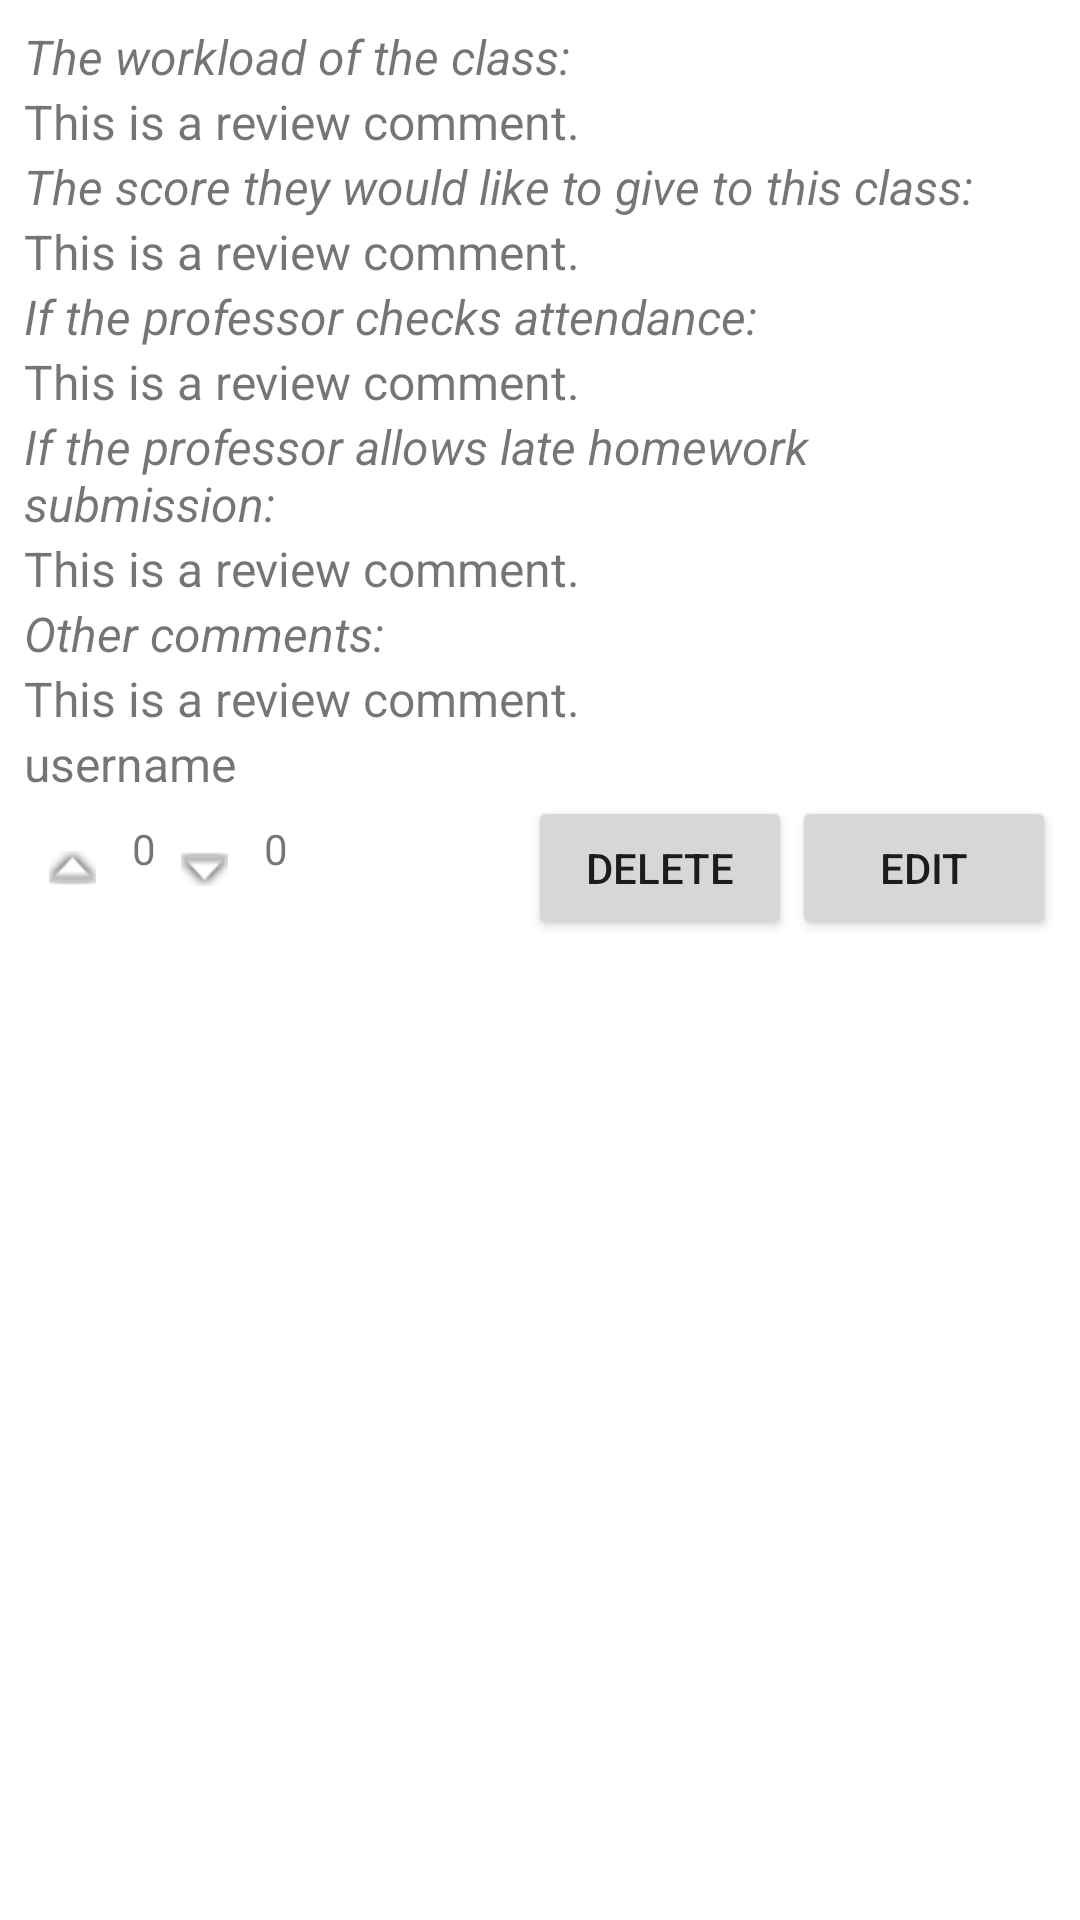

Produce the Android XML layout that renders to this screen, including the resource entries it uses.
<!-- AndroidManifest.xml: application theme Theme.FindMyClassmatesDefault -->
<!-- res/layout/review_item.xml -->
<?xml version="1.0" encoding="utf-8"?>
<RelativeLayout xmlns:android="http://schemas.android.com/apk/res/android"
    android:layout_width="match_parent"
    android:layout_height="wrap_content"
    android:padding="8dp">

    
    <TextView
        android:id="@+id/reviewText1"
        android:layout_width="match_parent"
        android:layout_height="wrap_content"
        android:text="The workload of the class:"
        android:textSize="16sp"
        android:textStyle="italic" />

    <TextView
        android:id="@+id/review1"
        android:layout_width="match_parent"
        android:layout_height="wrap_content"
        android:text="This is a review comment."
        android:textSize="16sp"
        android:layout_below="@id/reviewText1" />

    
    <TextView
        android:id="@+id/reviewText2"
        android:layout_width="match_parent"
        android:layout_height="wrap_content"
        android:text="The score they would like to give to this class:"
        android:textSize="16sp"
        android:textStyle="italic"
        android:layout_below="@id/review1" />

    <TextView
        android:id="@+id/review2"
        android:layout_width="match_parent"
        android:layout_height="wrap_content"
        android:text="This is a review comment."
        android:textSize="16sp"
        android:layout_below="@id/reviewText2" />

    
    <TextView
        android:id="@+id/reviewText3"
        android:layout_width="match_parent"
        android:layout_height="wrap_content"
        android:text="If the professor checks attendance:"
        android:textSize="16sp"
        android:textStyle="italic"
        android:layout_below="@id/review2" />

    <TextView
        android:id="@+id/review3"
        android:layout_width="match_parent"
        android:layout_height="wrap_content"
        android:text="This is a review comment."
        android:textSize="16sp"
        android:layout_below="@id/reviewText3" />

    
    <TextView
        android:id="@+id/reviewText4"
        android:layout_width="match_parent"
        android:layout_height="wrap_content"
        android:text="If the professor allows late homework submission:"
        android:textSize="16sp"
        android:textStyle="italic"
        android:layout_below="@id/review3" />

    <TextView
        android:id="@+id/review4"
        android:layout_width="match_parent"
        android:layout_height="wrap_content"
        android:text="This is a review comment."
        android:textSize="16sp"
        android:layout_below="@id/reviewText4" />

    
    <TextView
        android:id="@+id/reviewText5"
        android:layout_width="match_parent"
        android:layout_height="wrap_content"
        android:text="Other comments:"
        android:textSize="16sp"
        android:textStyle="italic"
        android:layout_below="@id/review4" />

    <TextView
        android:id="@+id/review5"
        android:layout_width="match_parent"
        android:layout_height="wrap_content"
        android:text="This is a review comment."
        android:textSize="16sp"
        android:layout_below="@id/reviewText5" />

    
    <TextView
        android:id="@+id/user"
        android:layout_width="match_parent"
        android:layout_height="wrap_content"
        android:text="username"
        android:textSize="16sp"
        android:layout_below="@id/review5" />

    
    <LinearLayout
        android:layout_width="wrap_content"
        android:layout_height="wrap_content"
        android:orientation="horizontal"
        android:layout_below="@id/user"
        android:layout_alignParentStart="true"
        android:layout_marginTop="8dp">

        
        <ImageButton
            android:id="@+id/upvoteButton"
            android:layout_width="32dp"
            android:layout_height="32dp"
            android:background="?android:selectableItemBackground"
            android:src="@android:drawable/arrow_up_float" />

        
        <TextView
            android:id="@+id/upvoteCountTextView"
            android:layout_width="wrap_content"
            android:layout_height="wrap_content"
            android:layout_marginStart="4dp"
            android:text="0" />

        
        <ImageButton
            android:id="@+id/downvoteButton"
            android:layout_width="32dp"
            android:layout_height="32dp"
            android:background="?android:selectableItemBackground"
            android:src="@android:drawable/arrow_down_float" />

        
        <TextView
            android:id="@+id/downvoteCountTextView"
            android:layout_width="wrap_content"
            android:layout_height="wrap_content"
            android:layout_marginStart="4dp"
            android:text="0" />
    </LinearLayout>
    <Button
        android:id="@+id/editReviewButton"
        android:layout_width="wrap_content"
        android:layout_height="wrap_content"
        android:text="Edit"
        android:layout_below="@id/user"
        android:layout_alignParentEnd="true" />

    <Button
        android:id="@+id/deleteReviewButton"
        android:layout_width="wrap_content"
        android:layout_height="wrap_content"
        android:text="Delete"
        android:layout_toStartOf="@id/editReviewButton"
        android:layout_below="@id/user" />
</RelativeLayout>
<!-- resources referenced by this layout -->
<resources>
  <style name="Theme.FindMyClassmatesDefault" parent="Theme.MaterialComponents.DayNight.NoActionBar">
          
          <item name="colorPrimary">@color/red</item>
          <item name="colorPrimaryVariant">@color/purple_700</item>
          <item name="colorOnPrimary">@color/white</item>
          
          <item name="colorSecondary">@color/yellow</item>
          <item name="colorSecondaryVariant">@color/teal_700</item>
          <item name="colorOnSecondary">@color/black</item>
          
          <item name="android:statusBarColor" tools:targetApi="l">?attr/colorPrimaryVariant</item>
          
          <item name="android:navigationBarColor">@android:color/black</item>
      </style>
  <color name="red">#990000</color>
  <color name="purple_700">#FF3700B3</color>
  <color name="white">#FFFFFFFF</color>
  <color name="yellow">#FFC72C</color>
  <color name="teal_700">#FF018786</color>
  <color name="black">#FF000000</color>
</resources>
